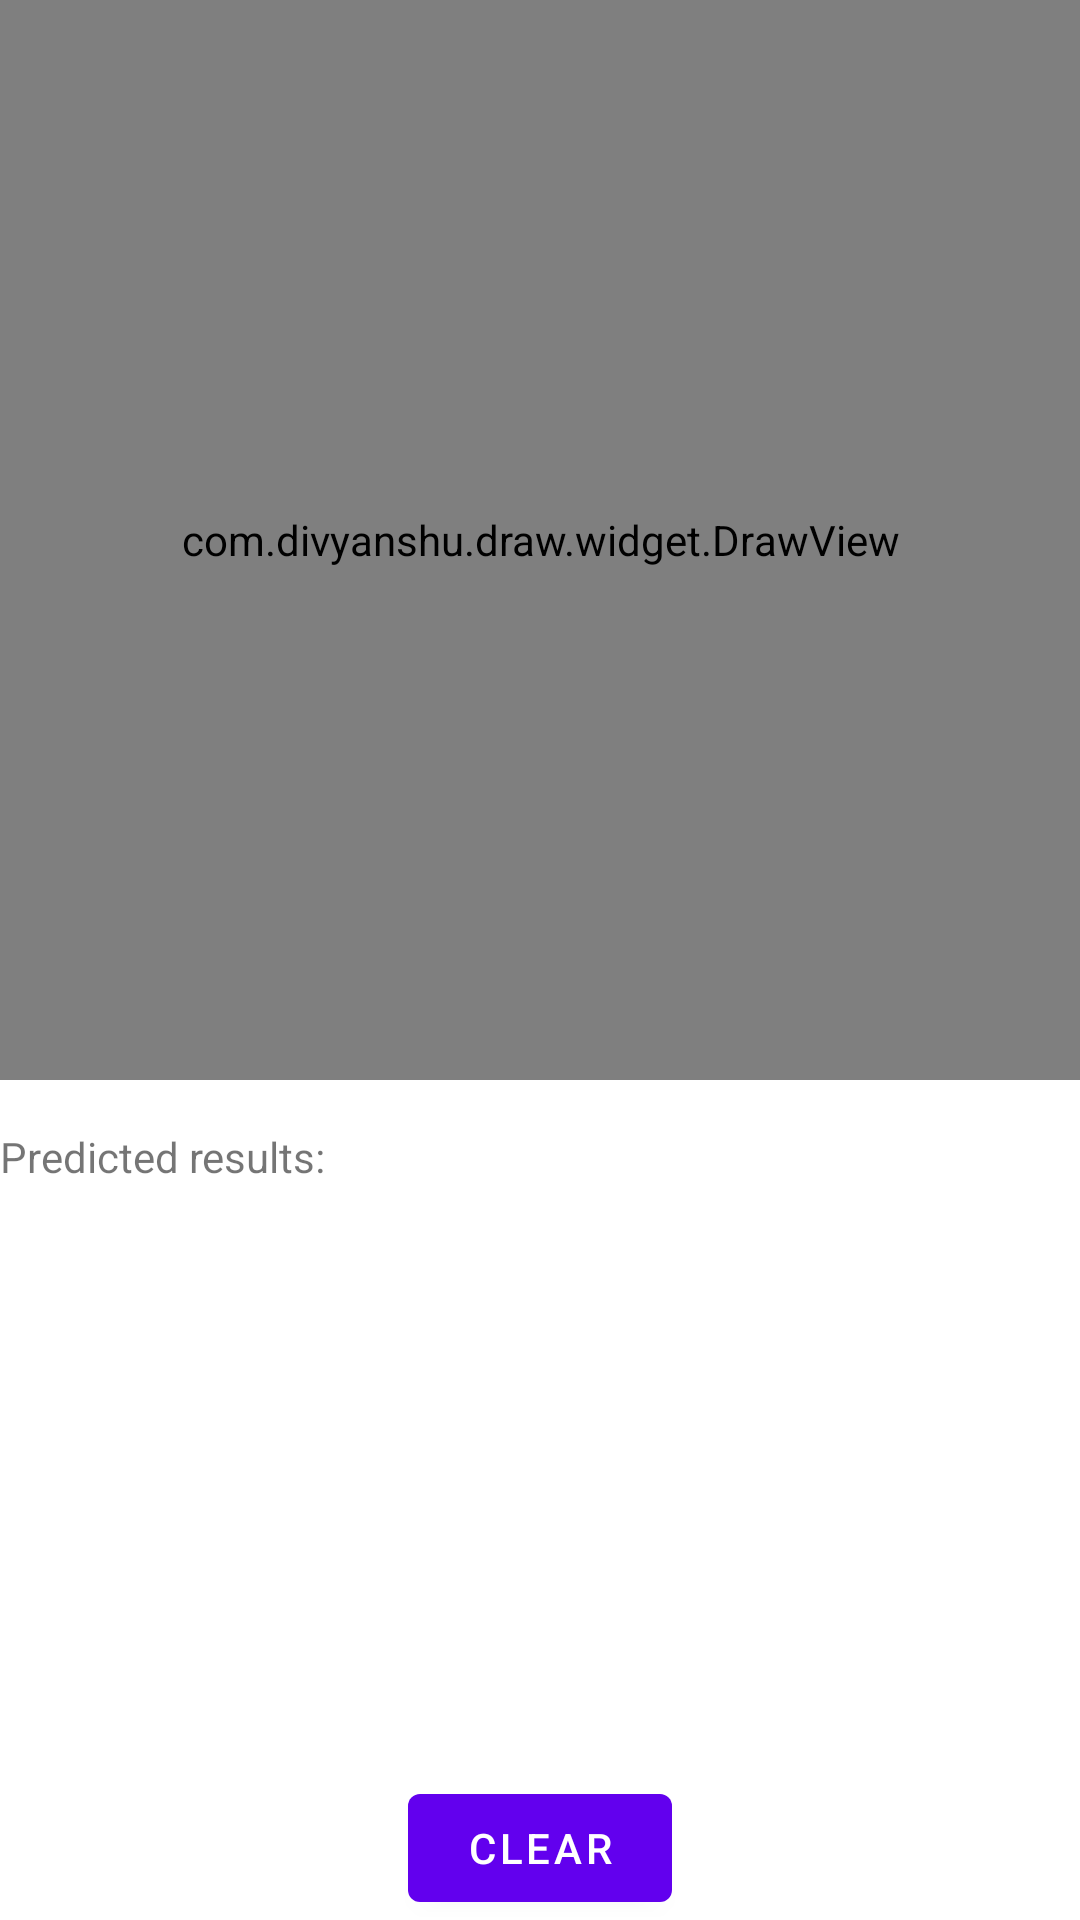

Produce the Android XML layout that renders to this screen, including the resource entries it uses.
<!-- AndroidManifest.xml: application theme Theme.TensorFlowRawExample -->
<!-- res/layout/fragment_digit_canvas.xml -->
<androidx.coordinatorlayout.widget.CoordinatorLayout xmlns:android="http://schemas.android.com/apk/res/android"
    xmlns:app="http://schemas.android.com/apk/res-auto"
    android:layout_width="match_parent"
    android:layout_height="match_parent">

    <androidx.constraintlayout.widget.ConstraintLayout
        android:layout_width="match_parent"
        android:layout_height="match_parent">

        <com.divyanshu.draw.widget.DrawView
            android:id="@+id/digitCanvas"
            android:layout_width="match_parent"
            android:layout_height="0dp"
            app:layout_constraintDimensionRatio="1:1"
            app:layout_constraintTop_toTopOf="parent" />

        <TextView
            android:id="@+id/tvPredictedResults"
            android:layout_width="match_parent"
            android:layout_height="wrap_content"
            android:layout_marginTop="16dp"
            android:text="@string/tv_predicted_results"
            app:layout_constraintTop_toBottomOf="@id/digitCanvas" />

        <androidx.recyclerview.widget.RecyclerView
            android:id="@+id/recyclerViewResults"
            android:layout_width="match_parent"
            android:layout_height="0dp"
            android:padding="16dp"
            app:layout_constraintBottom_toTopOf="@id/tvInferenceTime"
            app:layout_constraintTop_toBottomOf="@id/tvPredictedResults" />

        <TextView
            android:id="@+id/tvInferenceTime"
            android:layout_width="match_parent"
            android:layout_height="wrap_content"
            android:padding="16dp"
            app:layout_constraintBottom_toTopOf="@id/btnClear" />

        <Button
            android:id="@+id/btnClear"
            android:layout_width="wrap_content"
            android:layout_height="wrap_content"
            android:text="@string/btn_clear"
            app:layout_constraintBottom_toBottomOf="parent"
            app:layout_constraintLeft_toLeftOf="parent"
            app:layout_constraintRight_toRightOf="parent" />
    </androidx.constraintlayout.widget.ConstraintLayout>
</androidx.coordinatorlayout.widget.CoordinatorLayout>
<!-- resources referenced by this layout -->
<resources>
  <string name="btn_clear">Clear</string>
  <string name="tv_predicted_results">Predicted results:</string>
  <style name="Theme.TensorFlowRawExample" parent="Theme.MaterialComponents.DayNight.DarkActionBar">
          
          <item name="colorPrimary">@color/purple_500</item>
          <item name="colorPrimaryVariant">@color/purple_700</item>
          <item name="colorOnPrimary">@color/white</item>
          
          <item name="colorSecondary">@color/teal_200</item>
          <item name="colorSecondaryVariant">@color/teal_700</item>
          <item name="colorOnSecondary">@color/black</item>
          
          <item name="android:statusBarColor">?attr/colorPrimaryVariant</item>
          
      </style>
  <!-- not gathered from this repository: default colours our renderer supplied (Android Studio template values) -->
  <color name="purple_500">#FF6200EE</color>
  <color name="purple_700">#FF3700B3</color>
  <color name="teal_200">#FF03DAC5</color>
  <color name="teal_700">#FF018786</color>
  <color name="black">#FF000000</color>
  <color name="white">#FFFFFFFF</color>
</resources>
